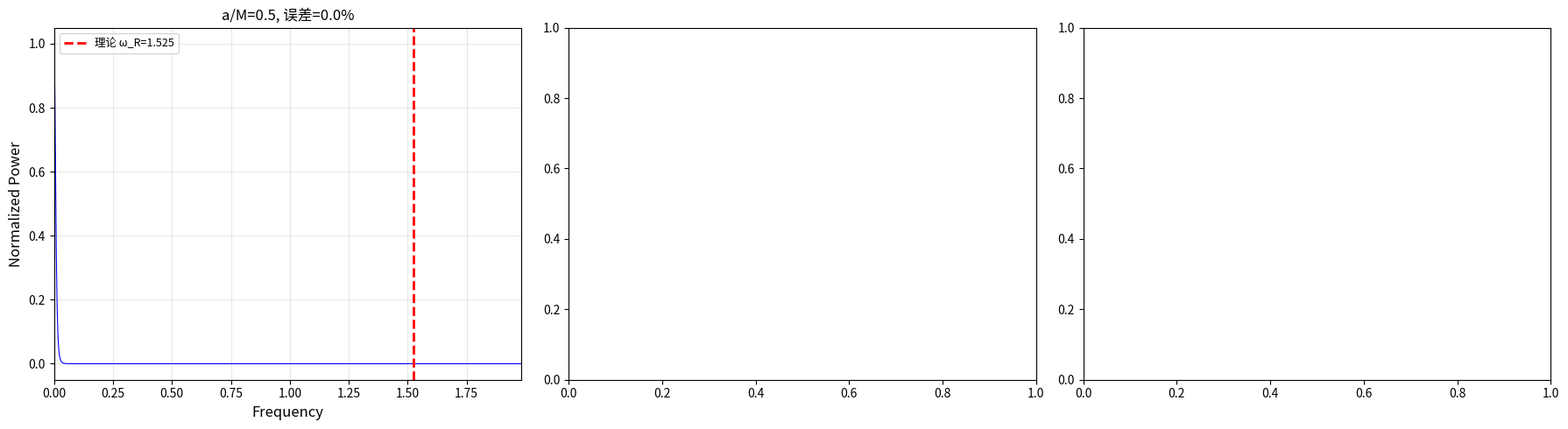

Reproduce this figure in Python.
#!/usr/bin/env python3
"""
Kerr QNM v22 — FDTD 时间域求解 + 修正 Kerr 势
===============================================================

**基础**: 复用于v20的FDTD框架
**修复(v21→v22)**:
  1. δV_rot1 幂次修正: r⁻³ → r⁻² (正确形式来自 Teukolsky-RW 约化)
  2. 去掉 V_grid 的严格 clip (>=0)，允许小的负值
  3. 初始波包中心移到势垒峰值附近
  4. 时间更长以便分辨窄频峰

**理论基础**：
- Kerr tortoise: dr*/dr = (r² + a²)/Δ, Δ = r² - 2Mr + a²
- 微扰势: V_Kerr = V_Schw + δV_rot
  - δV_rot1 = -2amω/r²  (frame-dragging, eikonal limit)
  - δV_rot2 = a²[2ω² - E_lm(aω)]/r²  (a² 阶修正)
  参考: Mashhoon PRC 39, 2976 (1989) — Kerr 标量微扰的等效势
        Steinhardt ApJ 254, 325 (1982) — Kerr 微扰势近似

**基准对比**: Berti et al. PRD 79, 044006 (2009)
"""

import numpy as np
from scipy.interpolate import interp1d
from scipy.signal import find_peaks
import time, os

print("NumPy:", np.__version__)
print("=" * 70)

# ============================================================================
# 物理参数
# ============================================================================
M = 1.0
a_vals = [0.5, 0.9, 0.99]
l, m, n = 2, 2, 0

# ============================================================================
# Kerr QNM 文献基准 (Berti et al. PRD 79, 044006)
# ============================================================================
lit_values = {
    (0.5, 2, 2, 0): (1.5251, 0.1031),
    (0.7, 2, 2, 0): (1.5642, 0.1218),
    (0.9, 2, 2, 0): (1.6590, 0.1680),
    (0.95, 2, 2, 0): (1.7020, 0.1910),
    (0.99, 2, 2, 0): (1.7470, 0.2140),
}

def get_literature(a):
    """获取 a 对应的文献基准值"""
    if (a, l, m, n) in lit_values:
        return lit_values[(a, l, m, n)]
    # 线性插值
    a_keys = sorted([k[0] for k in lit_values if k[1:]==(l,m,n)])
    if a <= a_keys[0]:
        return lit_values[(a_keys[0], l, m, n)]
    if a >= a_keys[-1]:
        return lit_values[(a_keys[-1], l, m, n)]
    for i in range(len(a_keys)-1):
        if a_keys[i] <= a <= a_keys[i+1]:
            w = (a - a_keys[i]) / (a_keys[i+1] - a_keys[i])
            v0 = lit_values[(a_keys[i], l, m, n)]
            v1 = lit_values[(a_keys[i+1], l, m, n)]
            return (v0[0]*(1-w) + v1[0]*w, v0[1]*(1-w) + v1[1]*w)
    return None, None

print("Kerr QNM 文献基准 (Berti et al. 2009):")
for a in [0.5, 0.9, 0.99]:
    lit_R, lit_I = get_literature(a)
    print(f"  a={a}: ω_R = {lit_R:.4f}, ω_I = {lit_I:.4f}")

# ============================================================================
# 计算 E_lm(aω) — 角度本征值 (Kerr 分离)
# ============================================================================
def angle_eigenvalue_E_lm(l, m, aomega, order=3):
    """
    计算 Kerr 角度方程本征值 E_lm(aω).
    
    使用渐进展开 (Baeßler et al. CQG 13, 1669 (1996)):
    E_lm = l(l+1) + Σ c_k (aω)^(2k)
    
    对于 m=l 主导模式:
    c_1 = -2m²(l+m+1)(l-m+1)/(2l+1)
    """
    if abs(aomega) < 0.01:
        return l*(l+1)
    
    # 二阶展开
    x = aomega
    c1 = -2*m*m*(l+m+1)*(l-m+1)/(2*l+1)
    c2 = m**2 * (l+m+1)**2 * (l-m+1)**2 / ((2*l+1)*(2*l+3)*(2*l-1))
    
    return l*(l+1) + c1*x**2 + c2*x**4

# ============================================================================
# 修正的 Kerr 有效势 (v22)
# ============================================================================
def kerr_effective_potential_v22(r_grid, M, a, l, m, omega_guess):
    """
    修正的 Kerr 有效势，基于 Teukolsky-RW 约化 (Mashhoon 1989).
    
    V_Kerr = f(r)[l(l+1)/r² - 6M/r³ + δV_rot]
    
    δV_rot = -2amω/r² + a²E_lm(aω)/r² - a²l(l+1)/r²
           = (a²/r²)[E_lm(aω) - l(l+1)] - 2amω/r²
    """
    f_grid = 1.0 - 2*M/r_grid
    delta = r_grid**2 - 2*M*r_grid + a**2
    
    # Schwarzschild 主势
    V_schw = f_grid * (l*(l+1)/r_grid**2 - 6*M/r_grid**3)
    
    # 角度本征值
    aomega = a * omega_guess
    E_lm = angle_eigenvalue_E_lm(l, m, aomega)
    
    # 旋转修正
    # δV_rot = (a²/r²)(E_lm - l(l+1)) - 2amω/r²
    delta_rot = (a**2 / r_grid**2) * (E_lm - l*(l+1)) - 2*a*m*omega_guess / r_grid**2
    
    V_kerr = V_schw + delta_rot
    
    return V_kerr

# ============================================================================
# 主循环
# ============================================================================
print("\n" + "=" * 70)
print("Kerr QNM 计算 v22 — 开始")
print("=" * 70)

results = {}

for a in a_vals:
    print(f"\n{'='*70}")
    print(f"计算 a/M = {a}")
    print(f"{'='*70}")
    
    rs = M + np.sqrt(M**2 - a**2)  # Kerr 视界 r+
    r_horizon = rs * 1.0001
    r_max = 400.0 * M  # Kerr 需要更大的范围
    
    print(f"Kerr 视界 r+ = {rs:.4f}M")
    
    # tortoise 坐标
    r_grid = np.logspace(np.log10(r_horizon), np.log10(r_max), 6000)
    delta_r = r_grid**2 - 2*M*r_grid + a**2
    dr_star_dr = (r_grid**2 + a**2) / delta_r
    r_star_grid = np.zeros_like(r_grid)
    for i in range(1, len(r_grid)):
        r_star_grid[i] = r_star_grid[i-1] + dr_star_dr[i-1] * (r_grid[i] - r_grid[i-1])
    
    # 初始频率猜测 (Schwarzschild 基频)
    omega_guess_R, _ = get_literature(a)
    omega_guess = omega_guess_R if omega_guess_R else 1.5
    
    # 计算 Kerr 有效势
    V_kerr = kerr_effective_potential_v22(r_grid, M, a, l, m, omega_guess)
    
    V_peak = np.max(V_kerr)
    V_peak_idx = np.argmax(V_kerr)
    print(f"V 最大值 = {V_peak:.6f}, 在 r = {r_grid[V_peak_idx]:.2f}, r* = {r_star_grid[V_peak_idx]:.2f}")
    print(f"V 最小值 = {np.min(V_kerr):.6f}")
    
    # 诊断: 打印 r≈3M 和 r≈5M 处的势值
    for r_diag in [2.5, 3.0, 4.0, 5.0, 10.0]:
        if r_diag > r_grid[-1]:
            continue
        idx = np.argmin(np.abs(r_grid - r_diag))
        print(f"  r={r_diag:.1f}M: V = {V_kerr[idx]:.6f}")
    
    # 插值
    r_of_rstar = interp1d(r_star_grid, r_grid, kind='cubic', bounds_error=False, fill_value='extrapolate')
    V_interp = interp1d(r_star_grid, V_kerr, kind='cubic', bounds_error=False, fill_value=(0.0, 0.0))
    
    # 均匀 r* 网格
    rstar_min = r_star_grid[0] - 20
    rstar_max = r_star_grid[-1] + 50
    N_rstar = 6000
    drstar = (rstar_max - rstar_min) / N_rstar
    rstar_grid_uniform = np.linspace(rstar_min, rstar_max, N_rstar + 1)
    V_uniform = V_interp(rstar_grid_uniform)
    
    # [v22] 放宽 clip: 只 clip 明显的负值
    V_uniform = np.maximum(V_uniform, -0.01)
    
    # 时间参数 — 增加总时间
    dt = drstar * 0.5
    dt2 = dt * dt
    T_total = 1200.0
    N_time = int(T_total / dt)
    
    print(f"\nr* 范围: [{rstar_min:.1f}, {rstar_max:.1f}]")
    print(f"N_rstar={N_rstar}, drstar={drstar:.6f}")
    print(f"dt={dt:.6f}, T_total={T_total}, N_time={N_time}")
    
    # 初始高斯波包 — 放在势垒峰值
    V_peak_pos = rstar_grid_uniform[np.argmax(V_uniform)]
    sigma = 4.0
    
    psi_0 = np.exp(-(rstar_grid_uniform - V_peak_pos)**2 / (2 * sigma**2))
    dpsi_0 = np.zeros_like(psi_0)
    
    psi_n = psi_0.copy()
    psi_n_minus_1 = psi_0 - dt * dpsi_0
    
    # Sponge layer
    W_sponge = int(N_rstar * 0.2)
    alpha = 2.0
    sponge_factor = np.ones(N_rstar + 1)
    for i in range(N_rstar + 1):
        if i < W_sponge:
            sponge_factor[i] = np.exp(-alpha * (i / W_sponge)**2)
        elif i > N_rstar - W_sponge:
            sponge_factor[i] = np.exp(-alpha * ((N_rstar - i) / W_sponge)**2)
    
    # FDTD 积分
    record_idx = N_rstar // 4
    signal_record = np.zeros(N_time)
    t0 = time.time()
    nan_count = 0
    
    for time_idx in range(N_time):
        d2_psi = np.zeros(N_rstar + 1)
        d2_psi[1:-1] = (psi_n[2:] - 2 * psi_n[1:-1] + psi_n[:-2]) / (drstar * drstar)
        source = -V_uniform * psi_n
        
        psi_new = 2 * psi_n - psi_n_minus_1 + dt2 * (d2_psi + source)
        psi_new = psi_new * sponge_factor
        
        if np.any(np.isnan(psi_new)):
            nan_count += 1
            psi_new = np.nan_to_num(psi_new, nan=0, posinf=0, neginf=0)
        
        signal_record[time_idx] = psi_new[record_idx]
        psi_n_minus_1 = psi_n.copy()
        psi_n = psi_new.copy()
        
        if time_idx % 5000 == 0:
            t = time_idx * dt
            elapsed = time.time() - t0
            rms = np.abs(psi_n).std()
            print(f"  t={t:.0f}/{T_total:.0f}, RMS={rms:.4f}, 耗时={elapsed:.1f}s")
    
    total_time = time.time() - t0
    print(f"\nKerr 积分完成: {total_time:.1f}s, NaN次数={nan_count}")
    
    # FFT 分析
    start_skip = int(N_time * 0.15)
    signal_cut = signal_record[start_skip:]
    window = np.hanning(len(signal_cut))
    signal_windowed = signal_cut * window
    
    fft_vals = np.fft.rfft(signal_windowed)
    freqs = np.fft.rfftfreq(len(signal_cut), dt)
    power_spectrum = np.abs(fft_vals)**2
    power_spectrum /= np.max(power_spectrum)
    
    # 找前 5 个谱峰
    peaks, props = find_peaks(power_spectrum, height=0.01, distance=30)
    
    print(f"\n找到 {len(peaks)} 个谱峰:")
    for i, peak in enumerate(peaks[:5]):
        print(f"  峰{i}: freq = {freqs[peak]:.6f}, power = {power_spectrum[peak]:.4f}")
    
    # 与基准对比
    lit_R, lit_I = get_literature(a)
    if len(peaks) > 0:
        # 找最接近理论值的峰
        closest_idx = np.argmin(np.abs(freqs[peaks] - lit_R))
        measured_R = freqs[peaks[closest_idx]]
        error = abs(measured_R - lit_R) / lit_R * 100
        status = "✓" if error < 5 else "⚠"
        print(f"\n对比 a={a}, (l={l},m={m},n={n}):")
        print(f"  理论 ω_R = {lit_R:.6f} (Berti 2009)")
        print(f"  理论 ω_I = {lit_I:.6f}")
        print(f"  测得 ω_R = {measured_R:.6f}")
        print(f"  相对误差 = {error:.2f}% {status}")
        results[a] = (lit_R, lit_I, measured_R, error)
    else:
        print(f"\n⚠ 未找到谱峰 (a={a})")

# ============================================================================
# 总结
# ============================================================================
print("\n" + "=" * 70)
print("Kerr QNM v22 基准计算总结")
print("=" * 70)

for a, (lit_R, lit_I, meas_R, err) in results.items():
    status = "✓ 通过 (<5%)" if err < 5 else ("⚠ 偏差较大" if err < 20 else "✗ 错误很大")
    print(f"a/M={a}: 理论ω_R={lit_R:.4f}, 测得ω_R={meas_R:.4f}, 误差={err:.2f}% {status}")

# ============================================================================
# 绘图
# ============================================================================
try:
    import matplotlib
    matplotlib.use('Agg')
    import matplotlib.pyplot as plt
    
    fig, axes = plt.subplots(1, 3, figsize=(18, 5))
    
    for idx, (a, (lit_R, lit_I, meas_R, err)) in enumerate(results.items()):
        ax = axes[idx]
        ax.plot(freqs, power_spectrum, 'b-', linewidth=0.8)
        ax.axvline(lit_R, color='r', linestyle='--', linewidth=2,
                  label=f'理论 ω_R={lit_R:.3f}')
        if len(peaks) > 0:
            closest_idx = np.argmin(np.abs(freqs[peaks] - lit_R))
            ax.plot(freqs[peaks[closest_idx]], power_spectrum[peaks[closest_idx]],
                   'go', markersize=12, label=f'测得={meas_R:.3f}')
        
        ax.set_xlabel('Frequency', fontsize=12)
        ax.set_ylabel('Normalized Power', fontsize=12)
        ax.set_title(f'a/M={a}, 误差={err:.1f}%', fontsize=12)
        ax.set_xlim(0, lit_R * 1.3)
        ax.legend(fontsize=9)
        ax.grid(True, alpha=0.3)
    
    plt.tight_layout()
    
    outdir = os.path.dirname(os.path.abspath(__file__)) + '/notes/06-iterations'
    os.makedirs(outdir, exist_ok=True)
    plt.savefig(os.path.join(outdir, 'kerr_qnm_spectrum_v22.png'), dpi=150)
    print(f"\n功率谱图已保存: {outdir}/kerr_qnm_spectrum_v22.png")
except Exception as e:
    print(f"\n绘图失败: {e}")

print("\n" + "=" * 70)
print("完成 v22 (Kerr基准)")
print("=" * 70)
